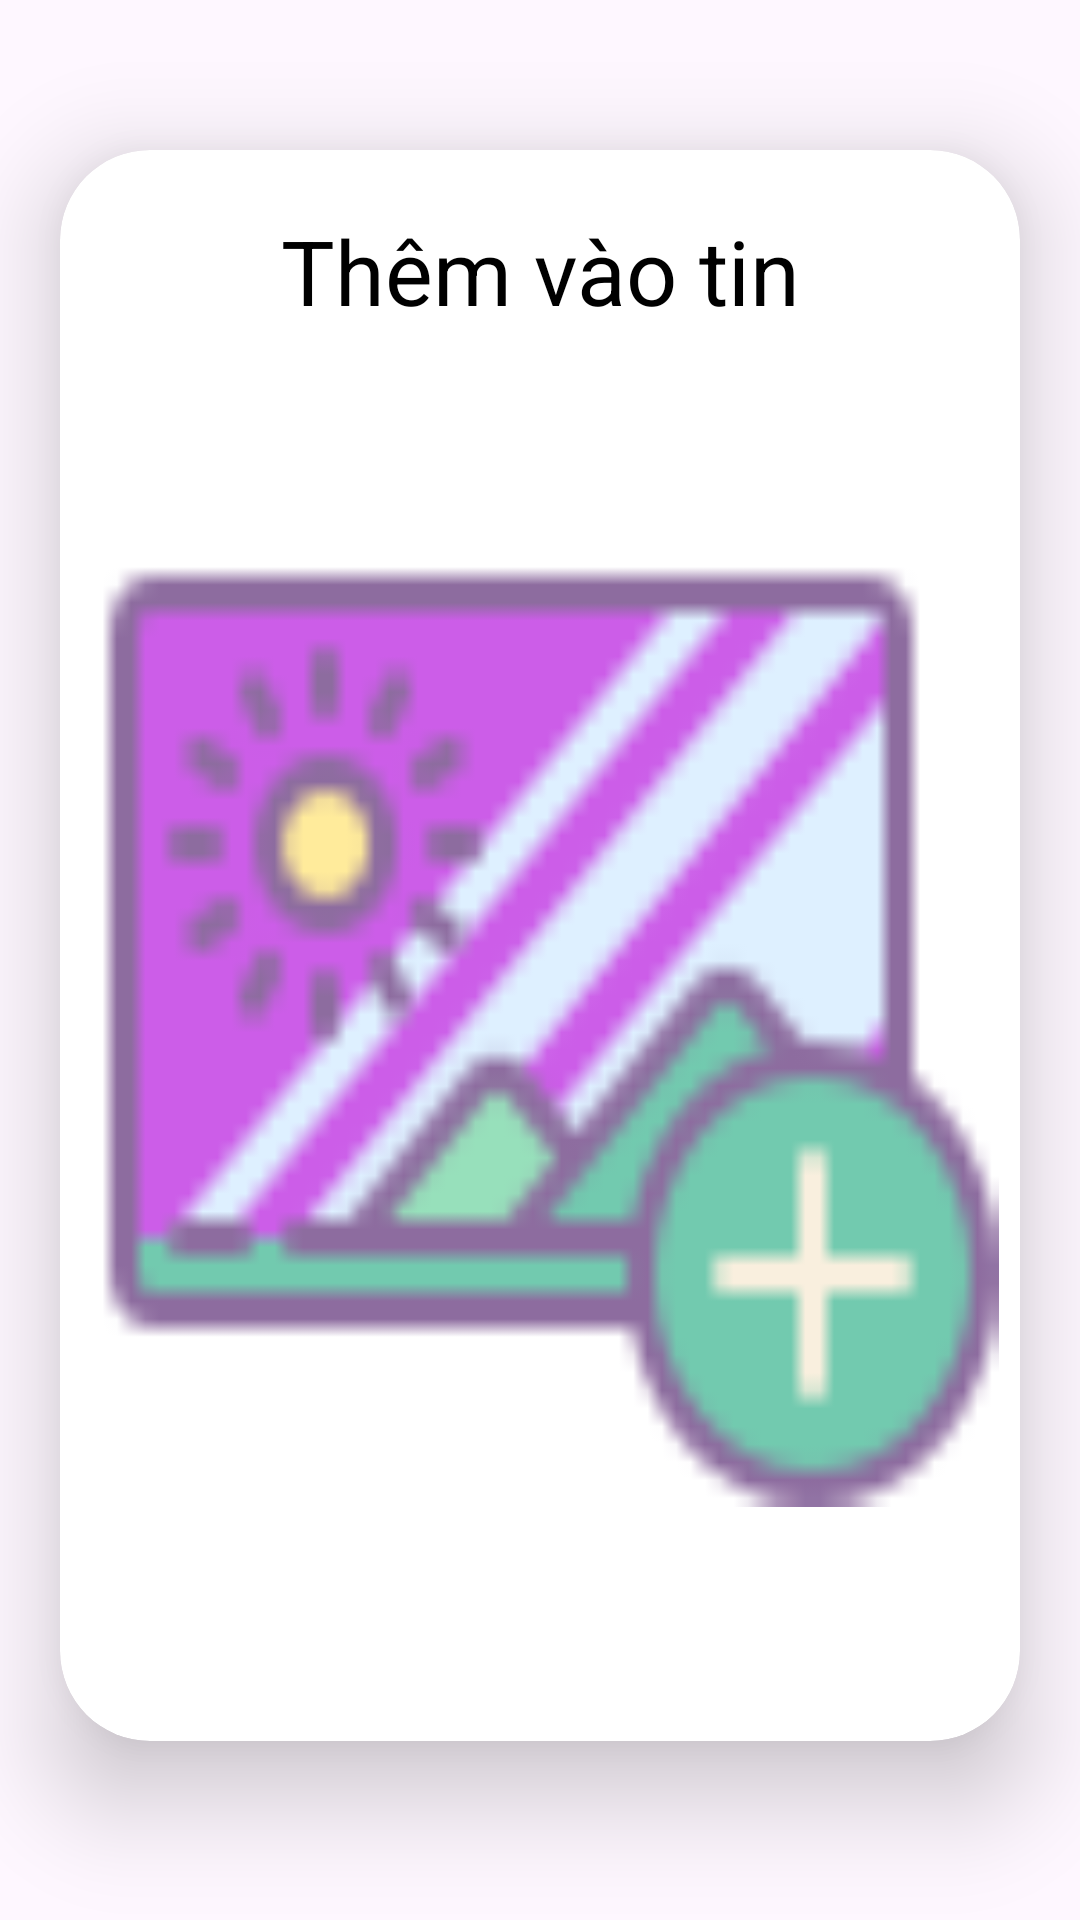

Layout XML and referenced resources for this Android screen:
<!-- AndroidManifest.xml: application theme Theme.InstagramDemo_v1 -->
<!-- res/layout/activity_upload_story.xml -->
<?xml version="1.0" encoding="utf-8"?>
<ScrollView
    xmlns:android="http://schemas.android.com/apk/res/android"
    xmlns:app="http://schemas.android.com/apk/res-auto"
    xmlns:tools="http://schemas.android.com/tools"
    android:layout_width="match_parent"
    android:layout_height="match_parent"
    android:orientation="vertical"
    tools:context=".UploadStoryActivity">
    <androidx.cardview.widget.CardView
        android:layout_width="match_parent"
        android:layout_height="wrap_content"
        android:layout_marginTop="50dp"
        android:layout_marginEnd="20dp"
        android:layout_marginStart="20dp"
        app:cardCornerRadius="30dp"
        app:cardElevation="20dp">

        <LinearLayout
            android:layout_width="346dp"
            android:layout_height="match_parent"
            android:layout_gravity="center_horizontal"
            android:orientation="vertical"
            android:padding="20dp">

            <TextView
                android:layout_width="match_parent"
                android:layout_height="wrap_content"
                android:text="Thêm vào tin"
                android:textAlignment="center"
                android:textColor="@color/black"
                android:textSize="30sp" />

            <ImageView
                android:id="@+id/uploadImage"
                android:layout_width="match_parent"
                android:layout_height="382dp"
                android:layout_marginTop="10dp"
                android:scaleType="fitXY"
                android:src="@drawable/addimage" />

            <ImageView
                android:id="@+id/saveButton"
                android:layout_width="55dp"
                android:layout_height="58dp"
                android:layout_gravity="end"
                app:srcCompat="@drawable/baseline_arrow_circle_right_24" />

        </LinearLayout>

    </androidx.cardview.widget.CardView>
</ScrollView>
<!-- resources referenced by this layout -->
<resources>
  <color name="black">#FF000000</color>
  <!-- drawable addimage: png bitmap (drawable, 1757 bytes) -->
  <style name="Theme.InstagramDemo_v1" parent="Base.Theme.InstagramDemo_v1" />
  <style name="Base.Theme.InstagramDemo_v1" parent="Theme.Material3.DayNight.NoActionBar">
          
          
      </style>
</resources>
